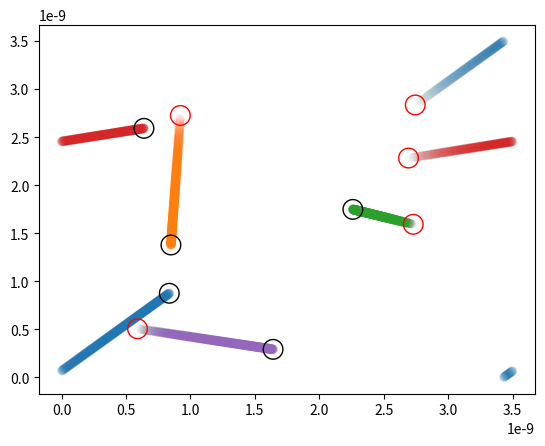

This chart was generated by the following Python code:


import numpy as np
import matplotlib.pyplot as plt



# physical parameters corresponding to Argon
sigma = 3.5e-10
epsilon = 120*1.38e-23
mass = 40e-3/(6.022e+23)



"""
Calculates interaction force between two particles.
r is the vector from target -> interacting particle.
returns the force experienced from the interacting particle
"""
def pairwiseForce(r):
    # calculate the norm of rVec = r        
    rNorm = np.sqrt(np.dot(r, r))
    # calculate the force via F = -nabla U using the Lennard-Jones potential
    force = epsilon*(48*(sigma**12)*(rNorm**-14) - 24*(sigma**6)*(rNorm**-8))*r
    return force



"""
Calculates net force of one particle experienced from all other particles
rs is an array of vectors from target -> interacting particles
nDims is the number of dimensions.
returns the net force experienced from all the interactions on that particle
"""
def netForce(rs, nDims):
    # loop through each particle and sum up its pairwise force contribution
    force = np.zeros(nDims)
    for i in range(len(rs)):
        force += pairwiseForce(rs[i])
    return force

"""
Converts a seperation vector between particles inside a box, to the seperation in the Minimum Image Convention (MIC) clone
r is the seperation vector between to particles
boxDimensions is the x,y,z size array of the box. E.g. a cubic box has (L,L,L)
"""
def rMIC(r, boxDimensions):
    # shift the vector r, then take the modulus, which returns the right periodic image.
    # Then re-shift r back to origin.
    return np.mod(r + 0.5*boxDimensions, boxDimensions) - 0.5*boxDimensions




"""
THIS IS THE FUNCTION YOU USE
Calculates all forces of all particles
rs is an array of all positions within the box
boxDimensions is the x,y,z size array of the box. E.g. a cubic box has (L,L,L)
Returns an array of forces
"""
def calculateForces(rs, boxDimensions, nDims): 
    # loop through each particle i
    # fs is the an array of net-force vectors for each particle 
    fs = np.zeros((len(rs),nDims))
    for i in range(len(rs)):
        # 1. take the difference in position between particle i and each other particle
        # 2. remove the zero vector corresponding to self interaction
        # 3. convert seperations into MIC nearest clone seperations.
        deltaRs = rMIC(np.delete(rs[i]-rs, i, 0), boxDimensions)
        # calculate net force on particle i via Lennard Jones potential
        fs[i] = netForce(deltaRs, nDims)
    return fs






# Messing around with some simulation. You can ignore

nTimesteps = 1000
nParticles = 5
nDims = 2
dt = 1e-15
L = sigma*1e1
boxDimensions = L*np.ones(nDims)
v0 = 0.01*sigma/dt
rss = np.zeros((nTimesteps, nParticles, nDims))
vss = np.zeros((nTimesteps, nParticles, nDims))

r0s = L*(np.random.rand(nParticles, nDims))
v0s = v0*(np.random.rand(nParticles, nDims)-0.5)
rss[0,:,:] = r0s
vss[0,:,:] = v0s

for i in range(nTimesteps-1):
    Fs = calculateForces(rss[i,:,:], boxDimensions=boxDimensions, nDims=nDims)
    rss[i+1,:,:] = rss[i,:,:] + dt * vss[i,:,:]
    vss[i+1,:,:] = vss[i,:,:] + dt * Fs/mass
    rss[i+1,:,:] = np.mod(rss[i+1,:,:],boxDimensions)



for j in range(nParticles):
    plt.scatter(rss[:,j,0], rss[:,j,1], alpha = np.linspace(0,0.1,nTimesteps))
    plt.scatter(rss[0,j,0], rss[0,j,1], s = 200, facecolors = "none", edgecolors = "red")
    plt.scatter(rss[-1,j,0], rss[-1,j,1], s = 200, facecolors = "none", edgecolors = "black")
plt.show()


